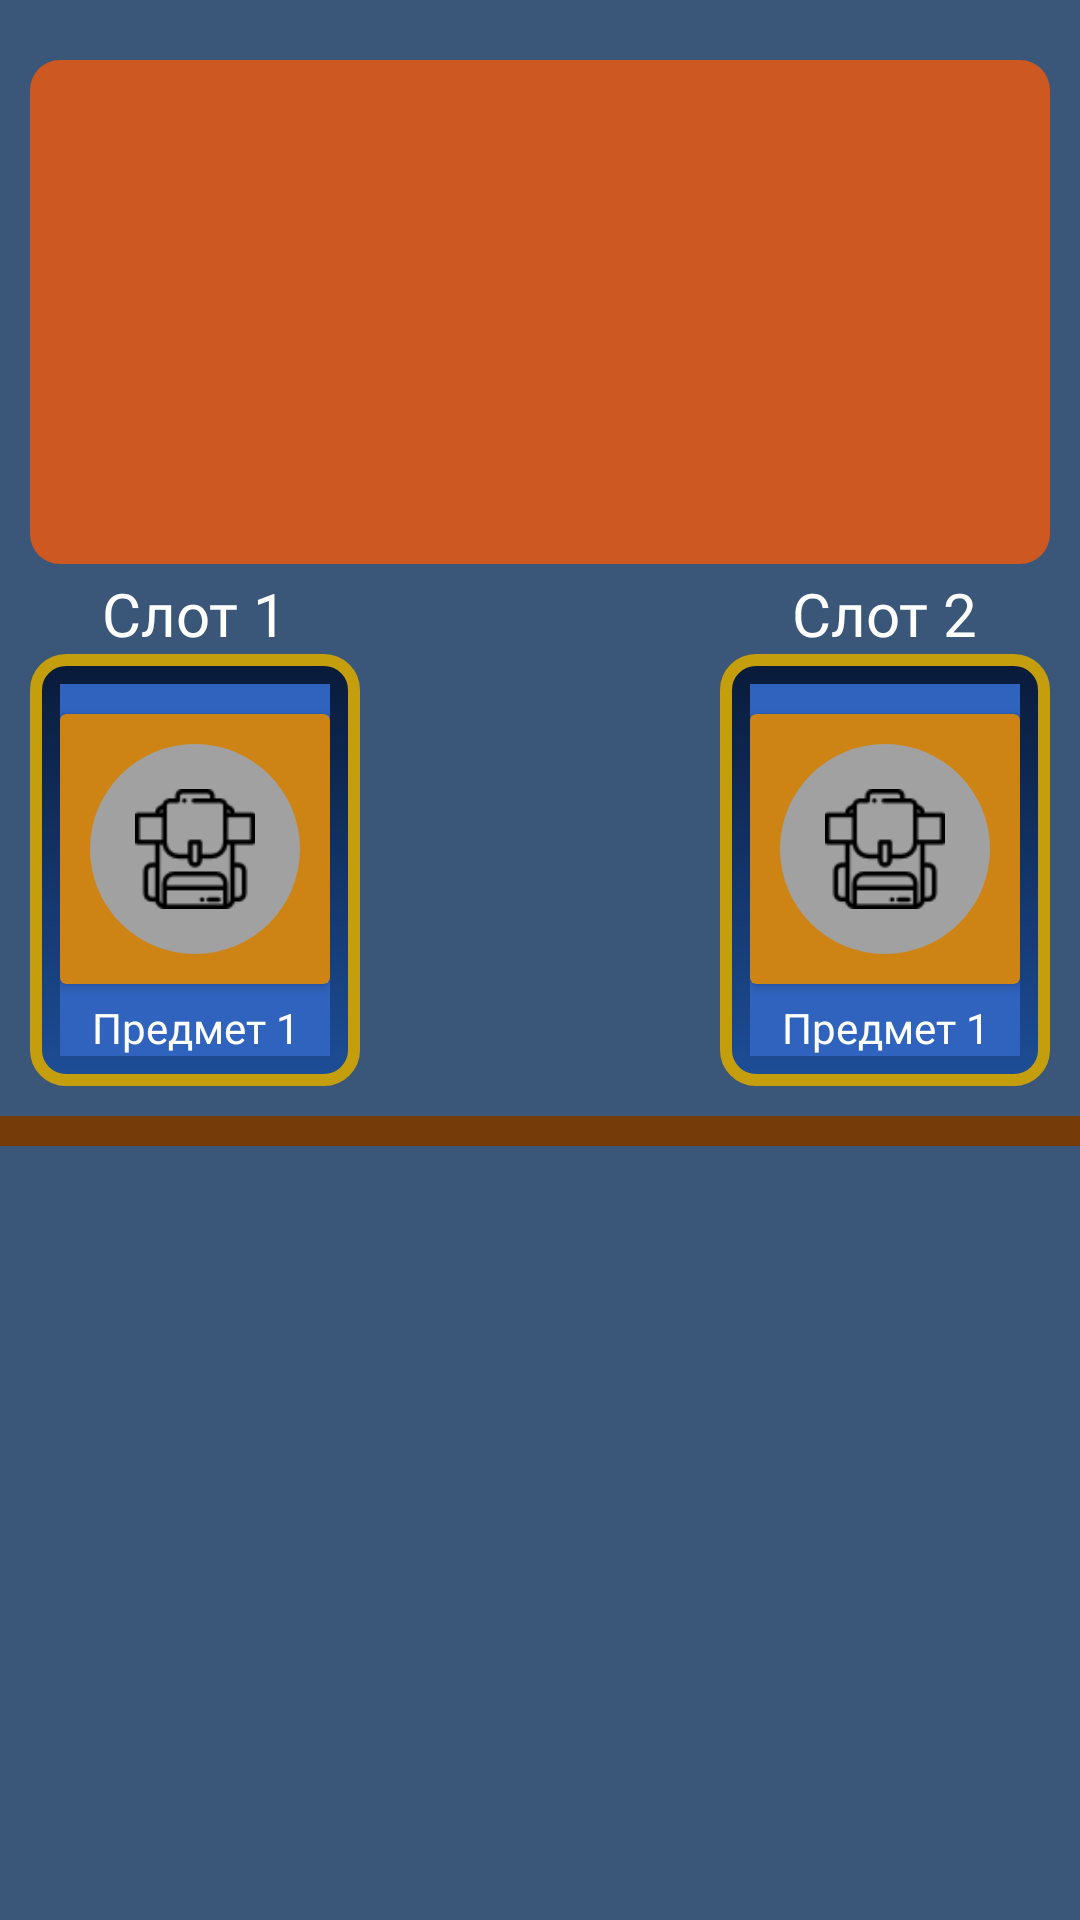

The Android layout XML behind this screen, and the referenced resources:
<!-- AndroidManifest.xml: application theme Theme.StepsFitnessGame -->
<!-- res/layout/activity_inventory.xml -->
<?xml version="1.0" encoding="utf-8"?>
<androidx.constraintlayout.widget.ConstraintLayout xmlns:android="http://schemas.android.com/apk/res/android"
    xmlns:app="http://schemas.android.com/apk/res-auto"
    xmlns:tools="http://schemas.android.com/tools"
    android:layout_width="match_parent"
    android:layout_height="match_parent"
    android:background="#3A5678">

    <androidx.core.widget.NestedScrollView
        android:id="@+id/nsv_content_container"
        android:layout_width="match_parent"
        android:layout_height="match_parent"
        android:background="#3A5678">

        <androidx.constraintlayout.widget.ConstraintLayout
            android:layout_width="match_parent"
            android:layout_height="match_parent"
            android:background="#3A5678">

            <androidx.appcompat.widget.LinearLayoutCompat
                android:id="@+id/ll_summary_characteristics"
                android:layout_width="0dp"
                android:layout_height="wrap_content"
                android:layout_marginHorizontal="10dp"
                android:layout_marginTop="20dp"
                android:background="@drawable/bc_summary_characteristics"
                android:orientation="vertical"
                android:padding="15dp"
                app:layout_constraintEnd_toEndOf="parent"
                app:layout_constraintStart_toStartOf="parent"
                app:layout_constraintTop_toTopOf="parent">

                <TextView
                    android:id="@+id/tv_amount_of_points_fixed"
                    android:layout_width="wrap_content"
                    android:layout_height="wrap_content"
                    android:fontFamily="@font/merriweather_regular"
                    android:textColor="@color/white"
                    android:textSize="20sp"
                    tools:text="+ 40 очков к 100 шагам" />

                <TextView
                    android:id="@+id/tv_amount_of_points_multiplier"
                    android:layout_width="wrap_content"
                    android:layout_height="wrap_content"
                    android:layout_marginTop="10dp"
                    android:fontFamily="@font/merriweather_regular"
                    android:textColor="@color/white"
                    android:textSize="20sp"
                    tools:text="+ 1.2 к количеству очков" />

                <TextView
                    android:id="@+id/tv_amount_of_minutes_fixed"
                    android:layout_width="wrap_content"
                    android:layout_height="wrap_content"
                    android:layout_marginTop="10dp"
                    android:fontFamily="@font/merriweather_regular"
                    android:textColor="@color/white"
                    android:textSize="20sp"
                    tools:text="+ 30 мин к продолжительности испытания" />

                <TextView
                    android:id="@+id/tv_time_multiplier"
                    android:layout_width="wrap_content"
                    android:layout_height="wrap_content"
                    android:layout_marginTop="10dp"
                    android:fontFamily="@font/merriweather_regular"
                    android:textColor="@color/white"
                    android:textSize="20sp"
                    tools:text="+ 1.2 к продолжительности испытания" />
            </androidx.appcompat.widget.LinearLayoutCompat>

            <TextView
                android:layout_width="wrap_content"
                android:layout_height="wrap_content"
                android:text="Слот 1"
                android:fontFamily="@font/merriweather_bold"
                android:textColor="@color/white"
                android:textSize="20sp"
                app:layout_constraintBottom_toTopOf="@+id/cl_equipped_item_1_container"
                app:layout_constraintEnd_toEndOf="@+id/cl_equipped_item_1_container"
                app:layout_constraintStart_toStartOf="@+id/cl_equipped_item_1_container" />
            <androidx.constraintlayout.widget.ConstraintLayout
                android:id="@+id/cl_equipped_item_1_container"
                android:layout_width="wrap_content"
                android:layout_height="wrap_content"
                android:layout_marginStart="10dp"
                android:layout_marginTop="30dp"
                android:background="@drawable/bc_equipped_item_container"
                android:padding="10dp"
                app:layout_constraintStart_toStartOf="parent"
                app:layout_constraintTop_toBottomOf="@id/ll_summary_characteristics">

                <include
                    android:id="@+id/equipped_item_1"
                    layout="@layout/item_game_item_sm" />
            </androidx.constraintlayout.widget.ConstraintLayout>

            <TextView
                android:layout_width="wrap_content"
                android:layout_height="wrap_content"
                android:text="Слот 2"
                android:fontFamily="@font/merriweather_bold"
                android:textColor="@color/white"
                android:textSize="20sp"
                app:layout_constraintBottom_toTopOf="@+id/cl_equipped_item_2_container"
                app:layout_constraintEnd_toEndOf="@+id/cl_equipped_item_2_container"
                app:layout_constraintStart_toStartOf="@+id/cl_equipped_item_2_container" />
            <androidx.constraintlayout.widget.ConstraintLayout
                android:id="@+id/cl_equipped_item_2_container"
                android:layout_width="wrap_content"
                android:layout_height="wrap_content"
                android:layout_marginStart="10dp"
                android:layout_marginTop="30dp"
                android:layout_marginEnd="10dp"
                android:background="@drawable/bc_equipped_item_container"
                android:padding="10dp"
                app:layout_constraintEnd_toEndOf="parent"
                app:layout_constraintTop_toBottomOf="@id/ll_summary_characteristics">

                <include
                    android:id="@+id/equipped_item_2"
                    layout="@layout/item_game_item_sm" />
            </androidx.constraintlayout.widget.ConstraintLayout>

            <androidx.recyclerview.widget.RecyclerView
                android:id="@+id/rv_items"
                android:layout_width="match_parent"
                android:layout_height="wrap_content"
                android:layout_marginTop="10dp"
                android:background="@color/dark_orange"
                android:paddingBottom="10dp"
                app:layoutManager="androidx.recyclerview.widget.GridLayoutManager"
                app:layout_constraintEnd_toEndOf="parent"
                app:layout_constraintStart_toStartOf="parent"
                app:layout_constraintTop_toBottomOf="@+id/cl_equipped_item_1_container"
                app:spanCount="4"
                tools:listitem="@layout/item_game_item_sm" />
        </androidx.constraintlayout.widget.ConstraintLayout>
    </androidx.core.widget.NestedScrollView>

    <include
        android:id="@+id/l_item_description"
        android:layout_height="wrap_content"
        android:layout_width="match_parent"
        android:layout_marginHorizontal="10dp"
        app:layout_constraintStart_toStartOf="parent"
        app:layout_constraintEnd_toEndOf="parent"
        app:layout_constraintTop_toTopOf="parent"
        app:layout_constraintBottom_toBottomOf="parent"
        tools:visibility="gone"
        layout="@layout/layout_item_description"/>
</androidx.constraintlayout.widget.ConstraintLayout>
<!-- res/layout/item_game_item_sm.xml (included above) -->
<?xml version="1.0" encoding="utf-8"?>
<androidx.constraintlayout.widget.ConstraintLayout xmlns:android="http://schemas.android.com/apk/res/android"
    xmlns:app="http://schemas.android.com/apk/res-auto"
    xmlns:tools="http://schemas.android.com/tools"
    tools:background="#2F63BD"
    android:id="@+id/cl_container"
    android:layout_height="wrap_content"
    android:layout_width="match_parent">

    <androidx.constraintlayout.widget.ConstraintLayout
        android:layout_width="90dp"
        android:layout_height="wrap_content"
        app:layout_constraintTop_toTopOf="parent"
        app:layout_constraintStart_toStartOf="parent">
        <androidx.cardview.widget.CardView
            android:id="@+id/cv_item_container"
            android:layout_width="90dp"
            android:layout_height="90dp"
            android:layout_columnWeight="1"
            android:layout_marginHorizontal="5dp"
            android:layout_marginTop="10dp"
            app:cardBackgroundColor="#CD8415"
            app:layout_constraintStart_toStartOf="parent"
            app:layout_constraintTop_toTopOf="parent"
            app:layout_constraintEnd_toEndOf="parent">

            <androidx.constraintlayout.widget.ConstraintLayout
                android:layout_width="match_parent"
                android:layout_height="match_parent">

                <androidx.appcompat.widget.AppCompatImageView
                    android:id="@+id/iv_item_image"
                    android:layout_width="70dp"
                    android:layout_height="70dp"
                    android:background="@drawable/bc_game_item"
                    android:backgroundTint="@color/gray"
                    android:padding="15dp"
                    android:src="@drawable/ic_item_placeholder"
                    app:layout_constraintBottom_toBottomOf="parent"
                    app:layout_constraintEnd_toEndOf="parent"
                    app:layout_constraintStart_toStartOf="parent"
                    app:layout_constraintTop_toTopOf="parent" />
            </androidx.constraintlayout.widget.ConstraintLayout>
        </androidx.cardview.widget.CardView>
        <TextView
            android:id="@+id/tv_item_name"
            android:layout_width="0dp"
            android:layout_height="wrap_content"
            android:layout_marginHorizontal="5dp"
            android:layout_marginTop="5dp"
            android:fontFamily="@font/merriweather_bold"
            android:textAlignment="center"
            android:textColor="@color/white"
            android:textSize="14sp"
            android:scrollbars="vertical"
            app:layout_constraintEnd_toEndOf="parent"
            app:layout_constraintStart_toStartOf="parent"
            app:layout_constraintTop_toBottomOf="@+id/cv_item_container"
            tools:text="Предмет 1" />
    </androidx.constraintlayout.widget.ConstraintLayout>

</androidx.constraintlayout.widget.ConstraintLayout>
<!-- res/layout/layout_item_description.xml (included above) -->
<?xml version="1.0" encoding="utf-8"?>
<androidx.constraintlayout.widget.ConstraintLayout
    android:id="@+id/cl_modal_container"
    xmlns:android="http://schemas.android.com/apk/res/android"
    xmlns:app="http://schemas.android.com/apk/res-auto"
    xmlns:tools="http://schemas.android.com/tools"
    android:visibility="gone"
    tools:visibility="visible"
    android:background="@drawable/bc_item_description_modal"
    android:layout_marginHorizontal="10dp"
    android:layout_width="match_parent"
    android:layout_height="wrap_content">

    <ImageView
        android:id="@+id/ic_close"
        android:layout_width="60dp"
        android:layout_height="60dp"
        android:layout_marginTop="20dp"
        android:layout_marginEnd="20dp"
        android:src="@drawable/ic_close_square"
        app:layout_constraintEnd_toEndOf="parent"
        app:layout_constraintTop_toTopOf="parent" />

    <androidx.appcompat.widget.AppCompatImageView
        android:id="@+id/iv_item_image"
        android:layout_width="120dp"
        android:layout_height="120dp"
        android:layout_marginTop="20dp"
        android:padding="15dp"
        android:background="@drawable/bc_game_item"
        android:backgroundTint="@color/gray"
        android:src="@drawable/ic_item_placeholder"
        app:layout_constraintEnd_toEndOf="parent"
        app:layout_constraintStart_toStartOf="parent"
        app:layout_constraintTop_toTopOf="parent" />

    <TextView
        android:id="@+id/tv_item_name"
        android:layout_width="wrap_content"
        android:layout_height="wrap_content"
        android:layout_marginTop="10dp"
        android:layout_marginHorizontal="5dp"
        android:fontFamily="@font/merriweather_regular"
        android:textColor="@color/black"
        android:textSize="24sp"
        android:textAlignment="center"
        app:layout_constraintEnd_toEndOf="parent"
        app:layout_constraintStart_toStartOf="parent"
        app:layout_constraintTop_toBottomOf="@+id/iv_item_image"
        tools:text="Предмет 1" />

    <LinearLayout
        android:id="@+id/linearLayout"
        android:layout_width="match_parent"
        android:layout_height="wrap_content"
        android:layout_marginTop="20dp"
        android:orientation="vertical"
        android:padding="10dp"
        app:layout_constraintTop_toBottomOf="@+id/tv_item_name">

        <TextView
            android:id="@+id/tv_amount_of_points_fixed"
            android:layout_width="wrap_content"
            android:layout_height="wrap_content"
            android:fontFamily="@font/merriweather_regular"
            android:text="@string/amount_of_points_fixed"
            android:textColor="#221C1C"
            android:textSize="20sp"
            tools:text="+ 40 очков к 100 шагам" />

        <TextView
            android:id="@+id/tv_amount_of_points_multiplier"
            android:layout_width="wrap_content"
            android:layout_height="wrap_content"
            android:fontFamily="@font/merriweather_regular"
            android:text="@string/amount_of_points_multiplier"
            android:textColor="#221C1C"
            android:textSize="20sp"
            tools:text="+ 1.2 к количеству очков" />

        <TextView
            android:id="@+id/tv_amount_of_minutes_fixed"
            android:layout_width="wrap_content"
            android:layout_height="wrap_content"
            android:fontFamily="@font/merriweather_regular"
            android:text="@string/amount_of_minutes_fixed"
            android:textColor="#221C1C"
            android:textSize="20sp"
            tools:text="+ 30 мин к продолжительности испытания" />

        <TextView
            android:id="@+id/tv_time_multiplier"
            android:layout_width="wrap_content"
            android:layout_height="wrap_content"
            android:fontFamily="@font/merriweather_regular"
            android:text="@string/time_multiplier"
            android:textColor="#221C1C"
            android:textSize="20sp"
            tools:text="+ 1.2 к продолжительности испытания" />
    </LinearLayout>

    <com.google.android.flexbox.FlexboxLayout
        android:layout_width="match_parent"
        android:layout_height="wrap_content"
        android:layout_marginHorizontal="10dp"
        android:layout_marginBottom="15dp"
        android:layout_marginTop="10dp"
        app:justifyContent="flex_start"
        app:layout_constraintEnd_toEndOf="parent"
        app:layout_constraintStart_toStartOf="parent"
        app:layout_constraintBottom_toBottomOf="parent"
        app:layout_constraintTop_toBottomOf="@+id/linearLayout">

        <androidx.appcompat.widget.AppCompatButton
            android:id="@+id/btn_to_slot_1"
            android:text="В слот 1"
            android:textAllCaps="false"
            android:fontFamily="@font/merriweather_bold"
            android:layout_width="140dp"
            android:layout_height="50dp"
            android:background="@drawable/bc_item_description_button"
            tools:visibility="gone"/>

        <androidx.appcompat.widget.AppCompatButton
            android:id="@+id/btn_to_slot_2"
            android:text="В слот 2"
            android:textAllCaps="false"
            android:fontFamily="@font/merriweather_bold"
            android:layout_marginStart="10dp"
            android:layout_width="140dp"
            android:layout_height="50dp"
            android:background="@drawable/bc_item_description_button"
            tools:visibility="gone"/>

        <androidx.appcompat.widget.AppCompatButton
            android:id="@+id/btn_remove_from_inventory"
            android:text="Снять"
            android:textAllCaps="false"
            android:fontFamily="@font/merriweather_bold"
            android:layout_width="140dp"
            android:layout_height="50dp"
            android:background="@drawable/bc_item_description_button"/>
    </com.google.android.flexbox.FlexboxLayout>
</androidx.constraintlayout.widget.ConstraintLayout>
<!-- resources referenced by this layout -->
<resources>
  <color name="black">#FF000000</color>
  <color name="dark_orange">#753C09</color>
  <color name="gray">#A1A1A1</color>
  <color name="white">#FFFFFFFF</color>
  <!-- drawable bc_equipped_item_container (drawable) -->
  <?xml version="1.0" encoding="utf-8"?>
  <shape android:shape="rectangle" xmlns:android="http://schemas.android.com/apk/res/android">
      <stroke android:color="#C59E0D" android:width="4dp"/>
      <gradient android:type="linear" android:angle="90" android:startColor="#1D4E97" android:endColor="#091A39"/>
      <corners android:radius="10dp"/>
  </shape>
  <!-- drawable bc_game_item (drawable) -->
  <?xml version="1.0" encoding="utf-8"?>
  <shape android:shape="oval" xmlns:android="http://schemas.android.com/apk/res/android">
      <corners android:radius="10dp"/>
  </shape>
  <!-- drawable bc_item_description_button (drawable) -->
  <?xml version="1.0" encoding="utf-8"?>
  <selector
      android:enterFadeDuration="@integer/material_motion_duration_short_2"
      android:exitFadeDuration="@integer/material_motion_duration_short_2"
      xmlns:android="http://schemas.android.com/apk/res/android">
      <item android:state_enabled="true" android:state_pressed="true">
          <shape android:shape="rectangle">
              <solid android:color="#915014"/>
          </shape>
      </item>
      <item android:state_enabled="true">
          <shape android:shape="rectangle">
              <solid android:color="@color/button_orange"/>
          </shape>
      </item>
  </selector>
  <!-- drawable bc_item_description_modal (drawable) -->
  <?xml version="1.0" encoding="utf-8"?>
  <shape android:shape="rectangle" xmlns:android="http://schemas.android.com/apk/res/android">
      <stroke android:color="#272B2E" android:width="8dp"/>
      <solid android:color="#A35E21"/>
  </shape>
  <!-- drawable bc_summary_characteristics (drawable) -->
  <?xml version="1.0" encoding="utf-8"?>
  <shape android:shape="rectangle" xmlns:android="http://schemas.android.com/apk/res/android">
      <solid android:color="#CD5822"/>
      <corners android:radius="10dp"/>
  </shape>
  <!-- drawable ic_close_square (drawable) -->
  <vector xmlns:android="http://schemas.android.com/apk/res/android"
      android:width="24dp"
      android:height="24dp"
      android:viewportWidth="24"
      android:viewportHeight="24">
    <path
        android:pathData="M20,2H4C2.9,2 2,2.9 2,4v16c0,1.1 0.9,2 2,2h16c1.1,0 2,-0.9 2,-2V4C22,2.9 21.1,2 20,2zM20,20H4V4h16V20z"
        android:fillColor="#D89632"/>
    <path
        android:pathData="M8.5,16.9l3.5,-3.5l3.5,3.5l1.4,-1.4l-3.5,-3.5l3.5,-3.5l-1.4,-1.4l-3.5,3.5l-3.5,-3.5l-1.4,1.4l3.5,3.5l-3.5,3.5z"
        android:fillColor="#D89632"/>
  </vector>
  <!-- drawable ic_item_placeholder: png bitmap (drawable, 1709 bytes) -->
  <string name="amount_of_minutes_fixed">+ %d мин к продолжительности испытания</string>
  <string name="amount_of_points_fixed">+ %d очков к 100 шагам</string>
  <string name="amount_of_points_multiplier">+ %s к количеству очков</string>
  <string name="time_multiplier">+ %s к продолжительности испытания</string>
  <style name="Theme.StepsFitnessGame" parent="Theme.MaterialComponents.DayNight.NoActionBar">
          
          <item name="colorPrimary">@color/purple_500</item>
          <item name="colorPrimaryVariant">@color/purple_700</item>
          <item name="colorOnPrimary">@color/white</item>
          
          <item name="colorSecondary">@color/teal_200</item>
          <item name="colorSecondaryVariant">@color/teal_700</item>
          <item name="colorOnSecondary">@color/black</item>
          
          <item name="android:statusBarColor">?attr/colorPrimaryVariant</item>
          
      </style>
  <color name="button_orange">#FF7F0A</color>
  <color name="purple_500">#FF6200EE</color>
  <color name="purple_700">#FF3700B3</color>
  <color name="teal_200">#FF03DAC5</color>
  <color name="teal_700">#FF018786</color>
</resources>
